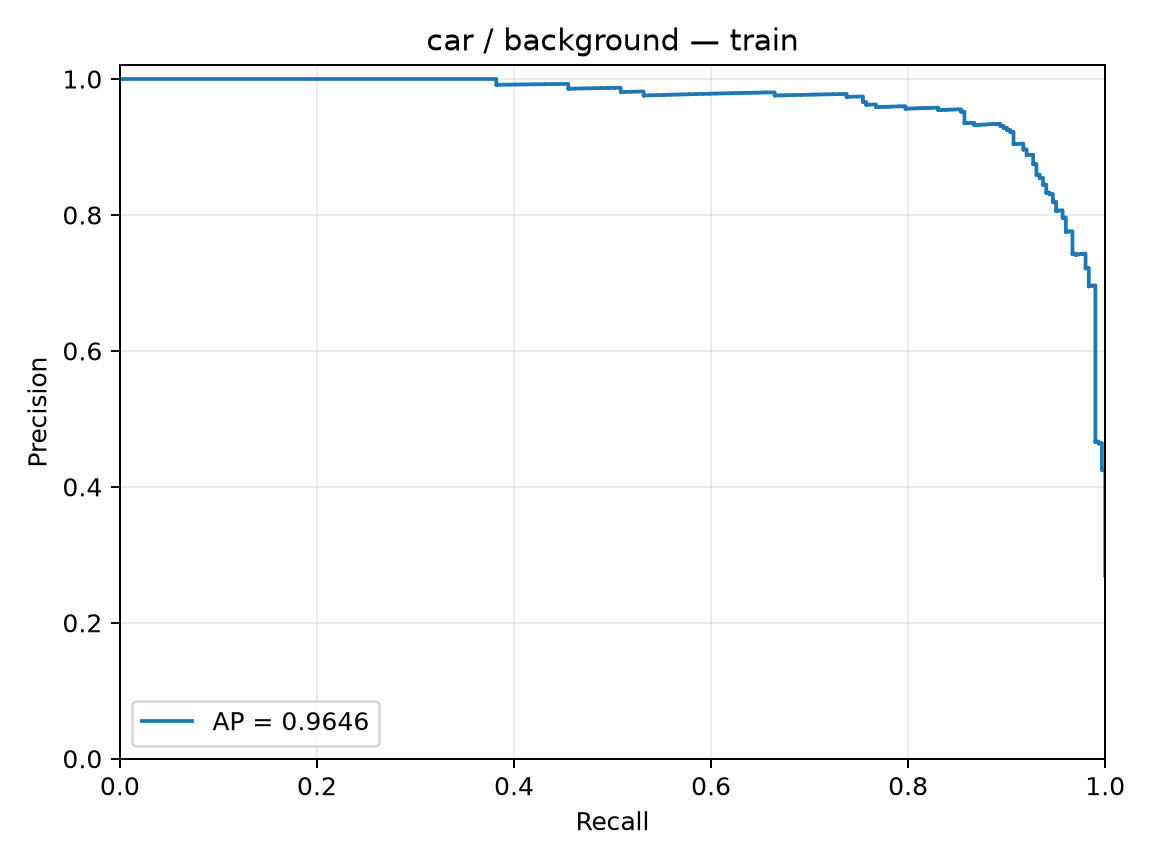

The table this chart was drawn from, first rows:
precision, recall, threshold
0.2697, 1.0, -2.906
0.27, 1.0, -2.832
0.2702, 1.0, -2.657
0.2704, 1.0, -2.579
0.2707, 1.0, -2.449
0.2709, 1.0, -2.421
0.2712, 1.0, -2.39
0.2714, 1.0, -2.39
0.2717, 1.0, -2.348
0.2719, 1.0, -2.343
0.2722, 1.0, -2.334
0.2724, 1.0, -2.289
0.2726, 1.0, -2.261
0.2729, 1.0, -2.258
0.2731, 1.0, -2.24
0.2734, 1.0, -2.227
0.2736, 1.0, -2.218
0.2739, 1.0, -2.217
0.2741, 1.0, -2.217
0.2744, 1.0, -2.216
0.2746, 1.0, -2.196
0.2749, 1.0, -2.196
0.2751, 1.0, -2.193
0.2754, 1.0, -2.188
0.2756, 1.0, -2.186
0.2759, 1.0, -2.181
0.2761, 1.0, -2.18
0.2764, 1.0, -2.176
0.2767, 1.0, -2.174
0.2769, 1.0, -2.172
0.2772, 1.0, -2.169
0.2774, 1.0, -2.157
0.2777, 1.0, -2.155
0.2779, 1.0, -2.145
0.2782, 1.0, -2.141
0.2784, 1.0, -2.124
0.2787, 1.0, -2.113
0.279, 1.0, -2.109
0.2792, 1.0, -2.07
0.2795, 1.0, -2.07
0.2797, 1.0, -2.056
0.28, 1.0, -2.045
0.2803, 1.0, -2.043
0.2805, 1.0, -2.038
0.2808, 1.0, -2.037
0.281, 1.0, -2.036
0.2813, 1.0, -2.026
0.2816, 1.0, -2.017
0.2818, 1.0, -2.012
0.2821, 1.0, -2.004
0.2824, 1.0, -1.992
0.2826, 1.0, -1.978
0.2829, 1.0, -1.973
0.2832, 1.0, -1.968
0.2834, 1.0, -1.963
0.2837, 1.0, -1.952
0.284, 1.0, -1.951
0.2842, 1.0, -1.95
0.2845, 1.0, -1.946
0.2848, 1.0, -1.942
... 1,056 more rows
